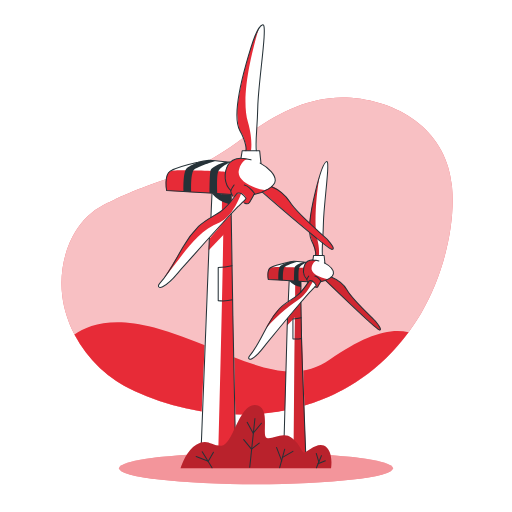
t = 0.00 s
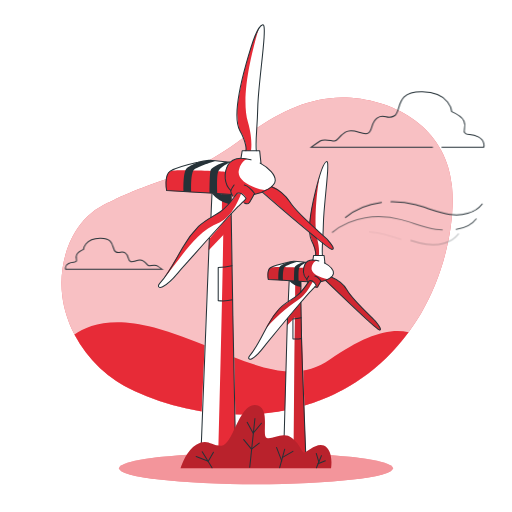
t = 2.57 s
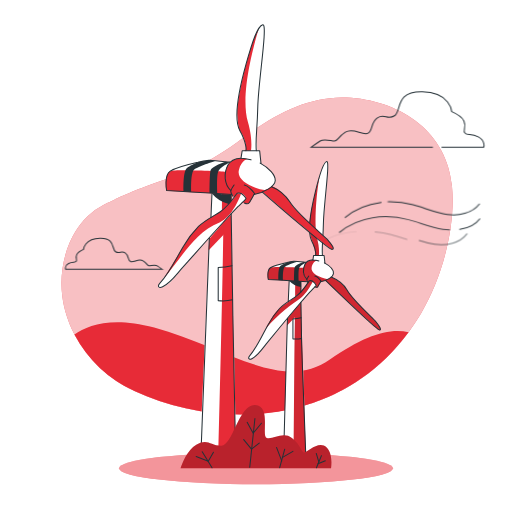
t = 3.02 s
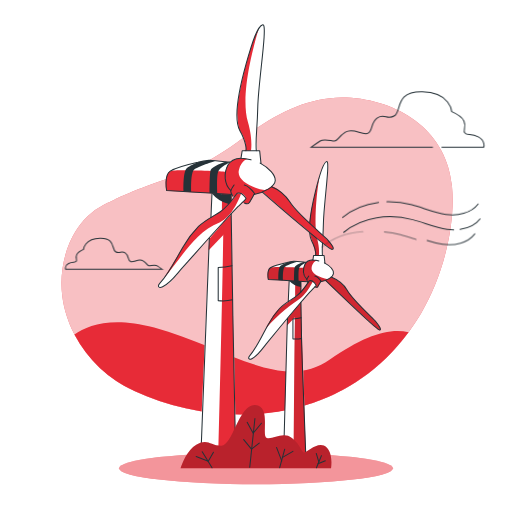
t = 3.47 s
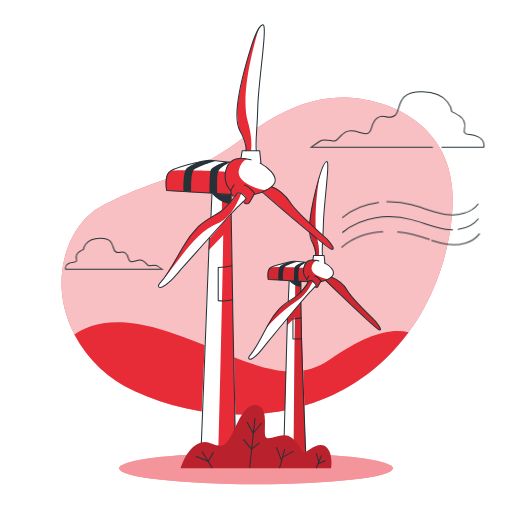
t = 4.52 s
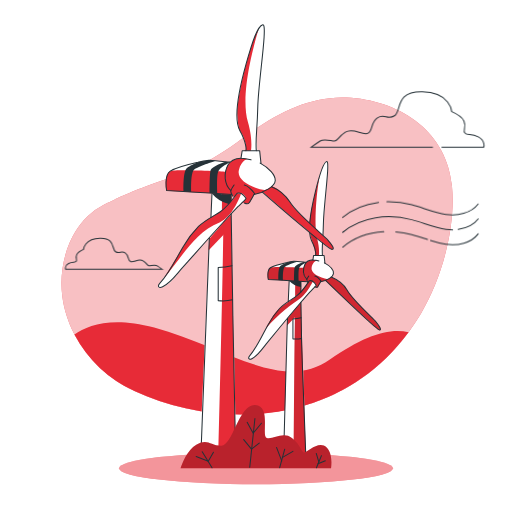
t = 5.57 s

The animated SVG that drew these frames (rendered in a browser with its animation timeline set to each time). Animation: 2 CSS @keyframes rules; one cycle of 5.57 s.

<svg class="animated" id="freepik_stories-wind-turbine" xmlns="http://www.w3.org/2000/svg" viewBox="0 0 500 500" version="1.1" xmlns:xlink="http://www.w3.org/1999/xlink" xmlns:svgjs="http://svgjs.com/svgjs"><style>svg#freepik_stories-wind-turbine:not(.animated) .animable {opacity: 0;}svg#freepik_stories-wind-turbine.animated #freepik--Clouds--inject-11 {animation: 2s 1 forwards cubic-bezier(.36,-0.01,.5,1.38) lightSpeedLeft;animation-delay: 0.5s;opacity: 0}svg#freepik_stories-wind-turbine.animated #elm1rzt6bw2w {animation: 3s 1 forwards cubic-bezier(.36,-0.01,.5,1.38) slideLeft;animation-delay: 0.1s;opacity: 0}svg#freepik_stories-wind-turbine.animated #el8gnu1p0hvmi {animation: 3s 1 forwards cubic-bezier(.36,-0.01,.5,1.38) slideLeft;animation-delay: 0.42857142857142855s;opacity: 0}svg#freepik_stories-wind-turbine.animated #el6ihiv88u0hr {animation: 3s 1 forwards cubic-bezier(.36,-0.01,.5,1.38) slideLeft;animation-delay: 0.8571428571428571s;opacity: 0}svg#freepik_stories-wind-turbine.animated #elcuyue1xvnk {animation: 3s 1 forwards cubic-bezier(.36,-0.01,.5,1.38) slideLeft;animation-delay: 1.2857142857142856s;opacity: 0}svg#freepik_stories-wind-turbine.animated #elkp4hckrznfq {animation: 3s 1 forwards cubic-bezier(.36,-0.01,.5,1.38) slideLeft;animation-delay: 1.7142857142857142s;opacity: 0}svg#freepik_stories-wind-turbine.animated #elas0qhfqy5ym {animation: 3s 1 forwards cubic-bezier(.36,-0.01,.5,1.38) slideLeft;animation-delay: 2.142857142857143s;opacity: 0}svg#freepik_stories-wind-turbine.animated #elgg1mcchs9od {animation: 3s 1 forwards cubic-bezier(.36,-0.01,.5,1.38) slideLeft;animation-delay: 2.571428571428571s;opacity: 0}svg#freepik_stories-wind-turbine.animated #freepik--Wind--inject-11 {animation: 3s 1 forwards cubic-bezier(.36,-0.01,.5,1.38) slideLeft;animation-delay: 0.1s;opacity: 0}            @keyframes lightSpeedLeft {              from {                transform: translate3d(-50%, 0, 0) skewX(20deg);                opacity: 0;              }              60% {                transform: skewX(-10deg);                opacity: 1;              }              80% {                transform: skewX(2deg);              }              to {                opacity: 1;                transform: translate3d(0, 0, 0);              }            }                    @keyframes slideLeft {                0% {                    opacity: 0;                    transform: translateX(-30px);                }                100% {                    opacity: 1;                    transform: translateX(0);                }            }        </style><g id="freepik--background-simple--inject-11" class="animable" style="transform-origin: 251.025px 249.983px;"><path d="M411.57,305.3c-1.49,2.53-3,5-4.55,7.42-1,1.51-1.95,3-2.94,4.48q-2.49,3.69-5.06,7.19l-.17.22c-.77,1.06-1.57,2.11-2.35,3.14s-1.42,1.84-2.14,2.74c-.31.38-.61.77-.92,1.14l-.38.48q-.88,1.11-1.8,2.19c-.81,1-1.61,1.92-2.43,2.87s-1.49,1.7-2.24,2.54c-.39.44-.77.86-1.17,1.29-.76.85-1.54,1.68-2.32,2.51s-1.8,1.9-2.71,2.82l-.07.08c-.88.88-1.76,1.77-2.64,2.63-1.31,1.28-2.62,2.53-3.95,3.76-1.65,1.53-3.32,3-5,4.48a.71.71,0,0,0-.13.12c-1.94,1.67-3.9,3.28-5.88,4.85q-4.58,3.64-9.28,6.92-1.56,1.09-3.15,2.16c-2.07,1.4-4.17,2.74-6.29,4l-.19.12c-1,.62-2.05,1.24-3.09,1.85l-.21.11q-3.17,1.88-6.41,3.59l-2.28,1.2-1.33.68c-1,.52-2,1-3.06,1.52-2.24,1.09-4.48,2.12-6.75,3.12-1.14.49-2.28,1-3.42,1.45s-2.28.94-3.44,1.39-2.29.89-3.44,1.32-2.13.78-3.2,1.16l-1.16.4c-.86.31-1.73.59-2.6.89-1.17.38-2.34.76-3.51,1.12l-.07,0q-5,1.56-10,2.83c-3.53.92-7.09,1.71-10.66,2.42h0c-50.3,10.1-103.58,1.86-147.93-18.64-1.15-.54-2.29-1.08-3.42-1.65l-1.69-.86c-1.45-.74-2.89-1.53-4.31-2.35-.65-.36-1.3-.74-1.94-1.12s-1-.6-1.52-.92-.86-.52-1.28-.8-1-.6-1.44-.91q-4.58-3-8.89-6.3c-.55-.42-1.1-.85-1.63-1.29l-1.12-.9-1.39-1.16c-1-.83-2-1.67-2.92-2.54-.29-.25-.56-.5-.85-.77s-.84-.76-1.25-1.15q-2.64-2.47-5.12-5.08l-.88-.94c-2.22-2.37-4.33-4.83-6.34-7.35-.54-.66-1-1.33-1.56-2-1.63-2.11-3.17-4.28-4.64-6.49-.41-.63-.83-1.26-1.23-1.89-1.4-2.19-2.71-4.4-4-6.66-.4-.72-.79-1.45-1.17-2.18s-.68-1.31-1-2q-1.78-3.54-3.31-7.21c-.26-.63-.52-1.27-.77-1.92a109.91,109.91,0,0,1-3.75-11.16c-.16-.58-.31-1.16-.47-1.73a1,1,0,0,0,0-.17c-.11-.45-.23-.88-.33-1.33-.16-.67-.32-1.33-.47-2s-.32-1.46-.47-2.18c-.18-.9-.36-1.82-.51-2.74s-.27-1.57-.39-2.37-.24-1.63-.35-2.45c-2.74-21.06,1.45-44.65,12.8-63.22a77.24,77.24,0,0,1,5.12-7.4,70.32,70.32,0,0,1,7.31-8,2.6,2.6,0,0,1,.35-.32A64.36,64.36,0,0,1,101,200.19l3.7-1.86c2.38-1.18,4.68-2.31,6.94-3.38l2.07-1,.31-.15q2.35-1.09,4.63-2.1,4.26-1.92,8.26-3.58c.67-.29,1.34-.56,2-.83,2-.83,4-1.63,5.91-2.38,1.46-.58,2.9-1.14,4.33-1.67l.5-.2c1.28-.48,2.54-1,3.79-1.4,4.93-1.84,9.64-3.5,14.22-5.11,24.49-8.64,45.62-16.16,79.19-41.55C267.53,111.81,303.26,92.13,343,95.5c50.18,4.26,93.43,33.92,98.38,86.28C445.17,221.89,431.73,270.9,411.57,305.3Z" style="fill: rgb(231, 43, 55); transform-origin: 251.025px 249.965px;" id="elptgptt1twir" class="animable"></path><g id="elax07vswcici"><path d="M411.57,305.3c-1.49,2.53-3,5-4.55,7.42-1,1.51-1.95,3-2.94,4.48q-2.49,3.69-5.06,7.19l-.17.22c-.77,1.06-1.57,2.11-2.35,3.14s-1.42,1.84-2.14,2.74c-.31.38-.61.77-.92,1.14l-.38.48q-.88,1.11-1.8,2.19c-.81,1-1.61,1.92-2.43,2.87s-1.49,1.7-2.24,2.54c-.39.44-.77.86-1.17,1.29-.76.85-1.54,1.68-2.32,2.51s-1.8,1.9-2.71,2.82l-.07.08c-.88.88-1.76,1.77-2.64,2.63-1.31,1.28-2.62,2.53-3.95,3.76-1.65,1.53-3.32,3-5,4.48a.71.71,0,0,0-.13.12c-1.94,1.66-3.91,3.28-5.88,4.85q-4.58,3.64-9.28,6.92-1.56,1.09-3.15,2.16c-2.07,1.39-4.17,2.73-6.29,4l-.19.12c-1,.62-2.05,1.24-3.09,1.85l-.21.11c-2.11,1.25-4.26,2.45-6.41,3.59l-2.28,1.2-1.33.68c-1,.52-2,1-3.06,1.52-2.24,1.09-4.49,2.12-6.75,3.12-1.14.49-2.28,1-3.42,1.45s-2.28.94-3.44,1.39-2.29.89-3.44,1.32-2.13.78-3.2,1.16l-1.16.4c-.86.31-1.73.59-2.6.89-1.17.38-2.34.76-3.51,1.12l-.07,0q-5,1.56-10,2.83c-3.53.92-7.09,1.71-10.66,2.42h0c-50.3,10.1-103.58,1.86-147.93-18.64-1.15-.54-2.29-1.08-3.42-1.65l-1.69-.86c-1.45-.74-2.89-1.53-4.31-2.35-.65-.36-1.3-.74-1.94-1.12s-1-.6-1.52-.92-.86-.52-1.28-.8-1-.6-1.44-.91q-4.58-3-8.89-6.3c-.55-.42-1.1-.85-1.63-1.29l-1.12-.9-1.39-1.16c-1-.83-2-1.67-2.92-2.54-.29-.25-.56-.5-.85-.77s-.84-.76-1.25-1.15q-2.64-2.47-5.12-5.08l-.88-.94c-2.22-2.37-4.33-4.83-6.34-7.35-.54-.66-1-1.33-1.56-2-1.63-2.11-3.17-4.28-4.64-6.49-.41-.63-.83-1.26-1.23-1.89-1.4-2.19-2.71-4.4-4-6.66-.4-.72-.79-1.45-1.17-2.18s-.68-1.31-1-2q-1.78-3.54-3.31-7.21c-.26-.63-.52-1.27-.77-1.92a109.91,109.91,0,0,1-3.75-11.16c-.16-.58-.31-1.16-.47-1.73a1,1,0,0,0,0-.17c-.11-.45-.23-.88-.33-1.33-.16-.67-.32-1.33-.47-2s-.32-1.46-.47-2.18c-.18-.9-.36-1.82-.51-2.74s-.27-1.57-.39-2.37-.24-1.63-.35-2.45c-2.74-21.06,1.45-44.65,12.8-63.22a77.24,77.24,0,0,1,5.12-7.4,70.32,70.32,0,0,1,7.31-8,2.6,2.6,0,0,1,.35-.32A64.36,64.36,0,0,1,101,200.19l3.7-1.86c2.38-1.18,4.68-2.31,6.94-3.38l2.07-1,.31-.15q2.35-1.09,4.63-2.1,4.26-1.92,8.26-3.58c.67-.29,1.34-.56,2-.83,2-.83,4-1.63,5.91-2.38,1.46-.58,2.9-1.14,4.33-1.67l.5-.2c1.28-.48,2.54-1,3.79-1.4,4.93-1.84,9.64-3.5,14.22-5.11,24.49-8.64,45.62-16.16,79.19-41.55C267.53,111.81,303.26,92.13,343,95.5c50.18,4.26,93.43,33.92,98.38,86.28C445.17,221.89,431.73,270.9,411.57,305.3Z" style="fill: rgb(255, 255, 255); opacity: 0.7; transform-origin: 251.025px 249.965px;" class="animable"></path></g><path d="M399,324.39c-26.85,36.52-61.64,59.26-99.11,70.9l-.07,0q-5,1.56-10,2.83-5.29,1.37-10.66,2.42h0c-50.3,10.09-103.57,1.86-147.93-18.65a126.19,126.19,0,0,1-58.55-55.3c12.83-9.18,36.8-17.89,77.92-6.76,70.52,19.08,124.57,64.14,171.51,31.29C355.34,327.9,379.69,319.82,399,324.39Z" style="fill: rgb(231, 43, 55); transform-origin: 235.84px 359.72px;" id="elnw4cq8eupm" class="animable"></path></g><g id="freepik--Shadow--inject-11" class="animable" style="transform-origin: 250px 457.39px;"><ellipse cx="250" cy="457.39" rx="133.72" ry="15.53" style="fill: rgb(231, 43, 55); transform-origin: 250px 457.39px;" id="elqt8cs0iug6l" class="animable"></ellipse><g id="eldnjw7iq2asc"><ellipse cx="250" cy="457.39" rx="133.72" ry="15.53" style="fill: rgb(255, 255, 255); opacity: 0.5; transform-origin: 250px 457.39px;" class="animable"></ellipse></g></g><g id="freepik--wind-turbine-2--inject-11" class="animable" style="transform-origin: 307.18px 304.277px;"><path d="M367.84,315.15l-.06-.07-.23-.31c-.15-.19-.28-.37-.42-.53h0l-4.43-4.49-.1-.09L347.7,294.57a1,1,0,0,1-.14-.16c-.76-.9-6.34-7.52-8.73-11.23a.75.75,0,0,1-.07-.12,10.93,10.93,0,0,1-.6-1,10.71,10.71,0,0,0-1.24-1.77.53.53,0,0,1-.1-.12,41.73,41.73,0,0,0-10.55-8.3l-.19-.09a24.33,24.33,0,0,0-2.44-1.17l-.17-.07a4.2,4.2,0,0,0,2.18-4.16,2.17,2.17,0,0,0,0-.25.57.57,0,0,0,0-.18l0-.15c-.63-2.51-3.8-5.91-6.63-7.86l-.71-.47a7.3,7.3,0,0,0-.63-.37l-.27-.15h0l-.78-7.54h-1.37l-.4-4.64s0-1.83.1-4.75c0-.16,0-.31,0-.47.18-7,.59-19.63,1.34-28.65v0c1.07-13.14,2.64-27.74,3.23-35.75,0-.09,0-.17,0-.25a.66.66,0,0,1,0-.14c0-.46.07-.91.1-1.36s.07-.8.1-1.19c.51-5.74,1.13-11,.23-13.32a2,2,0,0,0-.75-1c-1.82-1.14-4.67,6.17-6.82,13.32h0c-.41,1.4-.8,2.8-1.15,4.12-.05.18-.1.35-.16.54-1.55,5.9-5.29,20.45-7.37,32a67.13,67.13,0,0,0-1.43,12.93,0,0,0,0,0,0,.05c.45,9.24,1.09,10,3.35,17A58.15,58.15,0,0,1,308.21,249v0l-1.08.2-.86.16-.7,4.39a10.54,10.54,0,0,0-4.55.92,5.73,5.73,0,0,0-2.06,1.56h0l-1-.22h0a45.81,45.81,0,0,0-7.27-.77,48.48,48.48,0,0,0-8.19.51h-.09c-8.21,1.26-15.39,3.91-18,5.49a2.26,2.26,0,0,0-.26.16h0a1.48,1.48,0,0,0-.27.19.42.42,0,0,0-.13.11l-.09.07a.52.52,0,0,0-.11.1l-.1.11c-.83,1-1.51,3.31-1.76,5.7v0a14.11,14.11,0,0,0,.16,4.35,3.66,3.66,0,0,0,.2.68.16.16,0,0,1,0,0l9.85.58,4.51.27,6.08.35h0l-.9,20.37s-2.5,1.83-5.5,4.41a59.11,59.11,0,0,0-6.63,6.61c-.18.2-.33.41-.5.63l-.62.83a1.19,1.19,0,0,0-.16.23,139.19,139.19,0,0,0-7.42,12.59c-2.47,4.56-4.61,8.65-5.51,9.91a0,0,0,0,0,0,0c-1.06,1.49-3,5.33-5,8.84-1.59,2.85-3.2,5.5-4.36,6.49l0,0c-2.57,2.2-4.15,4.57-2.84,5.18s3.44.25,7.36-3a.41.41,0,0,0,.13-.1c3.88-3.2,13.78-16.36,14.39-17.17s1.42-1.75,2.15-2.62c.29-.36.59-.74.9-1.1,1.77-2.13,4-4.86,6-7.24.49-.62,1-1.23,1.52-1.85q.44-.54.9-1.08c.65-.8,1.31-1.59,2-2.38,2-2.33,2.48-2,2.48-2l-.15,3.65-.11,2.35h0l-3.66,132.75c3.27-.65,6.53.83,9.77,0,3.08-.79,9.13.95,12.17,0h.07l-4.91-155.16v-.24l.14-.14,2.17-2.4,11.2-12.32a.36.36,0,0,1,.11-.1,4,4,0,0,0,.51.31,2,2,0,0,0,1.95.1c1-.68,3.22-5.44,3.22-5.44l2.89-.74.07,0h0l1.41-.36,1.21,1.13L326.3,282l.31.29,40.77,37.89.06.05c.25.29,2.57,2.8,4.07,2.06C372.74,321.7,369.39,317.13,367.84,315.15ZM295.47,283l-.64.73-.08.09-.8.9-.05,0v-9.72h.93l5.36,0,.29,1.19,0,.17-.59.88A71.78,71.78,0,0,1,295.47,283Z" style="fill: rgb(255, 255, 255); transform-origin: 307.178px 304.137px;" id="el16c392uj3mw" class="animable"></path><path d="M320.18,272.7l-1.34,2.4L317.63,274l-1.45.37-.07,0-2.89.74s-2.17,4.76-3.22,5.44a2,2,0,0,1-1.95-.1l.67-1.78a6.62,6.62,0,0,0-6.76-4.39l-.46,2.87s-2-3.35-1.95-3.82-2.83-3.54-3.28-8.05,1.77-13.33,13.31-10.94c0,0-3.73.36-5.24,6.52S312,271.38,320.18,272.7Z" style="fill: rgb(231, 43, 55); transform-origin: 308.198px 267.347px;" id="el1sei7w7cmrv" class="animable"></path><polygon points="280.34 317.89 291.32 306.45 290.27 299.38 281.03 310.78 280.34 317.89" style="fill: rgb(231, 43, 55); transform-origin: 285.83px 308.635px;" id="el60t5cpgr2ul" class="animable"></polygon><path d="M288.18,265.89v-1.48l6.29,6.21-.51,4.11v10.35c-1.64,1.64-4.42,3.88-5.72,4.9C288.38,275.83,288.38,266.36,288.18,265.89Z" style="fill: rgb(231, 43, 55); transform-origin: 291.325px 277.195px;" id="el29olfvn2q3s" class="animable"></path><path d="M298.83,450.49h-.07c-3,.95-9.09-.79-12.17,0,.33-18.91.77-95.81,1.12-119.42.1-6.8.19-13.46.28-19.74,0-.49,0-1,0-1.44,0-2.69.07-5.31.1-7.84V302l.79-.9,1.39-1.59,3.63-4.16h0Z" style="fill: rgb(231, 43, 55); transform-origin: 292.71px 373.066px;" id="elknsvyv624lq" class="animable"></path><path d="M371.51,322.32c-1.59.79-4.09-2.08-4.09-2.08L317.63,274l-1.45.37a23.8,23.8,0,0,0,7.46-3.72c5.36,2.16,12.66,8,14.52,11.45s9.49,12.44,9.49,12.44l19.48,19.72S373.09,321.53,371.51,322.32Z" style="fill: rgb(231, 43, 55); transform-origin: 343.978px 296.554px;" id="elrdgs4tvwttc" class="animable"></path><path d="M296.56,261.71s-29.36-1.73-32.5-.27-3.05,8.8-2.1,11.41l37.55,2.21,0-1.74.09-.47S295.76,270.14,296.56,261.71Z" style="fill: rgb(231, 43, 55); transform-origin: 280.489px 267.957px;" id="elrxj1xfdvya" class="animable"></path><path d="M305.58,274.73s-5.42,11.73-12.57,16.8-21.15,14.73-33.2,29.21c0,0,6.25-13.77,13.15-19.49s16.2-11.21,19-14.16,10-12.82,10-12.82Z" style="fill: rgb(231, 43, 55); transform-origin: 282.695px 297.505px;" id="el6z5o5z6ekau" class="animable"></path><path d="M312.28,171.48c-4.21,21.19-5.36,50.73-2.65,61.12s1.81,16.81,1.81,16.81h-4.3v-.16l1.07-.2a56.69,56.69,0,0,0-2.63-11.26c-2.27-7-2.9-7.78-3.36-17s6.8-37.35,8.94-45.42c.36-1.34.76-2.76,1.18-4.18Z" style="fill: rgb(231, 43, 55); transform-origin: 307.27px 210.3px;" id="elbmo9beplcsw" class="animable"></path><path d="M305.58,253.79c-3.45.13-6.11.93-7.75,4.21-2.42,4.82-2.17,11.25,1.8,14.85" style="fill: none; stroke: rgb(38, 50, 56); stroke-linecap: round; stroke-linejoin: round; transform-origin: 300.926px 263.32px;" id="el8vk5kxy2b3m" class="animable"></path><path d="M313.22,275.1c6.45-1.28,12.19-4.83,12.42-8.09s-3.59-7.5-8.83-10.33" style="fill: none; stroke: rgb(38, 50, 56); stroke-linecap: round; stroke-linejoin: round; transform-origin: 319.435px 265.89px;" id="elw9wmwc2gib" class="animable"></path><path d="M317.31,257l-.79-7.55H306.26l-.68,4.38a22.67,22.67,0,0,1,5.86,1" style="fill: none; stroke: rgb(38, 50, 56); stroke-linecap: round; stroke-linejoin: round; transform-origin: 311.445px 253.225px;" id="elm0g6lmk739k" class="animable"></path><path d="M308.17,249.41s.9-5-4-14.54,0-32.11,4-48.35,7.5-28,10.92-28.69-2.88,41.32-3.24,59.54-1.65,22.79-1,32" style="fill: none; stroke: rgb(38, 50, 56); stroke-linecap: round; stroke-linejoin: round; transform-origin: 311.11px 203.616px;" id="el5w8j3gep6mi" class="animable"></path><path d="M308.73,278.66s-2.66-5.79-6.77-4.39c-3.48,5.37-7.61,11.49-12.88,15.21-5.55,3.91-11.37,6.76-16.12,11.77a79.71,79.71,0,0,0-11.57,16.55c-5.58,10.12-10.19,20.93-17.61,29.79-.63.75-1.31,1.77-.81,2.61s2,.64,3,.11c6.09-3.24,9.81-9.33,14.07-14.51,3.38-4.11,6.74-8.23,10.12-12.33,7.77-9.41,15.57-18.79,23.5-28.06,3-3.51,6-7,9.1-10.43C303.21,284.47,308.87,279,308.73,278.66Z" style="fill: none; stroke: rgb(38, 50, 56); stroke-linecap: round; stroke-linejoin: round; transform-origin: 275.765px 312.41px;" id="elo5eu2gp1ps" class="animable"></path><path d="M300.75,276.12a9.73,9.73,0,0,1-1.21-2.8c0-.89,2-3.74,2-3.74" style="fill: none; stroke: rgb(38, 50, 56); stroke-linecap: round; stroke-linejoin: round; transform-origin: 300.54px 272.85px;" id="eli4tjncmyx8e" class="animable"></path><path d="M307.53,280.12s2,.92,2.73,0,3.26-5.59,3.26-5.59-3.4-4.39-6-4.95" style="fill: none; stroke: rgb(38, 50, 56); stroke-linecap: round; stroke-linejoin: round; transform-origin: 310.52px 275.054px;" id="elx9z89x3jh1s" class="animable"></path><path d="M317.85,273.88c10,9.6,50.08,48.44,52.64,48.44,2.94,0-1.21-5.34-3.36-8.08s-22.7-21-28.38-31.18c-3.61-6.5-11-10.69-15.28-12.51" style="fill: none; stroke: rgb(38, 50, 56); stroke-linecap: round; stroke-linejoin: round; transform-origin: 344.679px 296.435px;" id="elfs5upz6srd6" class="animable"></path><path d="M300.19,275.1l-8.57-.5-4.56-.28-10.74-.62-4.5-.27-9.86-.58s-1.68-9,2.1-11.41c2.56-1.62,10.31-3.87,16.23-5.2a43.84,43.84,0,0,1,6.5-1.11,36.14,36.14,0,0,1,4,.18c1.9.16,3.94.41,5.58.62.76.1,2.06.12,2.58.2" style="fill: none; stroke: rgb(38, 50, 56); stroke-linecap: round; stroke-linejoin: round; transform-origin: 280.889px 265.114px;" id="elyvxwivhqq6m" class="animable"></path><line x1="281.5" y1="294.43" x2="282.4" y2="274.05" style="fill: none; stroke: rgb(38, 50, 56); stroke-linecap: round; stroke-linejoin: round; transform-origin: 281.95px 284.24px;" id="elzepayk4p33" class="animable"></line><polyline points="298.76 450.49 276.82 450.49 280.48 317.74 280.48 317.73 280.59 315.38 280.6 315.28 280.79 310.7" style="fill: none; stroke: rgb(38, 50, 56); stroke-linecap: round; stroke-linejoin: round; transform-origin: 287.79px 380.595px;" id="elf3gn9xsx4cs" class="animable"></polyline><path d="M298.76,450.49c-.39-18.69-3.9-97.66-4.29-120-.13-7-.24-13.82-.34-20.07-.08-5.48-.16-10.56-.21-15v-.23h0" style="fill: none; stroke: rgb(38, 50, 56); stroke-linecap: round; stroke-linejoin: round; transform-origin: 296.34px 372.84px;" id="eljwg8a1wxhia" class="animable"></path><path d="M294,274.73c-.15,0-.13,3.66-.08,10.46" style="fill: none; stroke: rgb(38, 50, 56); stroke-linecap: round; stroke-linejoin: round; transform-origin: 293.942px 279.96px;" id="elx43pqpbepc" class="animable"></path><path d="M290.8,255.31c-2.49.79-12.14,4-13.18,5.73-1.45,2.45-1.39,9.64-1.3,12.66l-4.5-.27c-.09-3.68-.05-10.68,1.43-13.15,1.21-1.44,4.15-2.89,7-4a43.84,43.84,0,0,1,6.5-1.11A36.14,36.14,0,0,1,290.8,255.31Z" style="fill: rgb(38, 50, 56); transform-origin: 281.296px 264.431px;" id="el56514y8gvhe" class="animable"></path><path d="M299,256.29s-5.8,2.65-6.85,5.47c-.88,2.35-.61,10.24-.49,12.84l-4.56-.28c0-3.28.1-11.07.56-13.1.58-2.58,8.76-5.29,8.76-5.29l1.95.27Z" style="fill: rgb(38, 50, 56); transform-origin: 293.05px 265.265px;" id="el9hhjgz6wgd" class="animable"></path><path d="M294.13,310.37a49.81,49.81,0,0,1-8.06,1.09v19.47a23.27,23.27,0,0,0,8.4-.48" style="fill: none; stroke: rgb(38, 50, 56); stroke-linecap: round; stroke-linejoin: round; transform-origin: 290.27px 320.74px;" id="elk6xcjt4wlbl" class="animable"></path><path d="M282.4,274.05A19,19,0,0,0,294,280.23l-.06-5.72Z" style="fill: rgb(38, 50, 56); transform-origin: 288.2px 277.14px;" id="el4qzfx1yf43a" class="animable"></path><g id="el7vzo8gkj2e9"><path d="M293.92,295.33l-3.63,4.16h0l0-.11-1.36,1.69h0l-.79.9v.07L281,310.78l-.69,7.11,7.67-8c0,.48,0,1,0,1.43-.09,6.28-.18,12.94-.28,19.74-.35,23.61-.79,100.51-1.12,119.42,3.08-.79,9.13.95,12.17,0h.07l-4.9-155.17Z" style="opacity: 0.1; transform-origin: 289.565px 373.041px;" class="animable"></path></g><g id="elfs291ahttgf"><path d="M367.13,314.23l-19.48-19.72s-7.61-8.95-9.49-12.44-9.16-9.29-14.52-11.45a22.8,22.8,0,0,1-3.49,2.15l0-.07c-8.23-1.32-17.35-5.68-15.84-11.85s5.24-6.52,5.24-6.52c-8.91-1.85-12.26,3-13.12,7.37-1.82-.1-29.36-1.67-32.4-.26s-3.05,8.8-2.1,11.41l26.38,1.55c0,4.05,0,9.36-.1,15.58,1.05-.82,3.07-2.45,4.67-3.91-.34.39-.65.74-.92,1-2.83,3-12.12,8.44-19,14.16s-13.15,19.49-13.15,19.49c12.05-14.48,26.05-24.14,33.2-29.21,6.6-4.68,11.71-15,12.47-16.59a7,7,0,0,1,3.24,3.72l-.67,1.78a2,2,0,0,0,1.95.1c1.05-.68,3.22-5.44,3.22-5.44l2.89-.74.07,0,1.45-.37,49.79,46.27s2.5,2.87,4.09,2.08S367.13,314.23,367.13,314.23Zm-68.22-42.09a9.53,9.53,0,0,1-1.81-3.49A19.64,19.64,0,0,0,298.91,272.14Zm-5,12.68V274.73l5.55.33,0-1.74h0a9.63,9.63,0,0,0,1.22,2.58C299.16,278.09,296.22,282.05,294,284.82Zm8-10.55h0a7,7,0,0,1,2.78.35Z" style="opacity: 0.1; transform-origin: 315.795px 288.192px;" class="animable"></path></g><g id="elrgb5y6ri0w"><path d="M305.58,237.79a56.69,56.69,0,0,1,2.63,11.26l-1.07.2v.16h4.3s.9-6.42-1.81-16.81-1.56-39.93,2.65-61.12l.06-.32c-.42,1.42-.82,2.84-1.18,4.18-2.14,8.07-9.41,36.19-8.94,45.42S303.31,230.8,305.58,237.79Z" style="opacity: 0.1; transform-origin: 307.269px 210.285px;" class="animable"></path></g></g><g id="freepik--wind-turbine-1--inject-11" class="animable" style="transform-origin: 239.999px 237.243px;"><polygon points="215.97 234.34 219.68 229.97 215.96 234.05 215.97 234.34" style="fill: none; transform-origin: 217.82px 232.155px;" id="elqi1nrntyfas" class="animable"></polygon><path d="M318.75,233l-13.34-10.88s-19.84-20-23-25.78-8.08-10.33-17-13.91l-.28-.12a7,7,0,0,0,3.62-6.91c-.44-5-8.39-12.92-13.89-15.68l-1.31-12.54h-2.26l-.68-7.71s.62-34.51,2.43-56.33,3.41-32.79,4.39-46.09,2.75-10.68-.87-12.94c-3-1.87-10.87,19.83-11.46,22-3.57,13.42-13.25,40.21-13.25,55.57,0,13.12-1.95,18.11,3.49,26.15,6.83,10.1,4.37,18.71,4.37,18.71l-1.78.33-1.45.26-.66,4.14-.48,3.15s-7.39-.33-11,4.15a75.51,75.51,0,0,0-27.57-.84c-15.47,2.33-28.78,7.68-31.38,10s-4.58,12.9-2.66,18.32l34,2v.17l19.15,1.58v-.07h1.55l8.93.05.21.89,1,.08-1-.08,2,2.12c-2.38,3.71-6.78,7.76-9.21,10.57a9.61,9.61,0,0,1-3.45,2.51v-.17c-3.07,3.17-8.25,8.26-12.36,10.89-3.18,2-7.14,4.7-10.28,6.83-4,3.1-10.32,10.18-16,20-5.94,10.28-16.7,27.81-22.42,34.92-2.6,7.37,11.46-2.58,11.46-2.58s20.06-23.37,23.91-28c1.68-2,24.21-26.86,24.21-26.86l11.33-12.25,11.55-11.57a26.51,26.51,0,0,0,2.16,1.57,3.35,3.35,0,0,0,3.26.15c1.73-1.12,5.35-9,5.35-9l4.82-1.23.11,0,3.13-.81,1.5,1.73,65.28,53.55,2.5.11-1.07-3.24Z" style="fill: rgb(255, 255, 255); transform-origin: 239.975px 152.527px;" id="elk87bmg5ru4" class="animable"></path><polygon points="204.44 232.38 202.41 278.66 199.25 350.63 195.93 426.05 230.26 426.05 225.77 208.75 204.44 232.38" style="fill: rgb(255, 255, 255); transform-origin: 213.095px 317.4px;" id="elfudi6oy151b" class="animable"></polygon><path d="M215.92,216.91s1.06-1.16,2.61-2.94c0,0-1,1.13-2.61,2.77Z" style="fill: none; transform-origin: 217.225px 215.44px;" id="el3dae2m8bpiu" class="animable"></path><path d="M218.53,214A109.43,109.43,0,0,0,227,203.09l-.34-1.38-.21-.89-8.93,0h-1.55v16C217.5,215.1,218.53,214,218.53,214Z" style="fill: none; transform-origin: 221.485px 208.82px;" id="eljc85a3bwyxs" class="animable"></path><path d="M225.76,206.38V190.47l-19.15-1.58-1.49,33.7s-.75.55-2,1.51c3.14-2.13,7.11-4.79,10.28-6.82C217.51,214.65,222.7,209.55,225.76,206.38Z" style="fill: rgb(255, 255, 255); transform-origin: 214.44px 206.495px;" id="eltgfm4lol4aj" class="animable"></path><polygon points="226.4 200.82 217.47 200.77 215.92 200.76 215.92 200.83 226.61 201.71 226.4 200.82" style="fill: none; transform-origin: 221.265px 201.235px;" id="elww3rs05xy9r" class="animable"></polygon><path d="M218.53,214A109.43,109.43,0,0,0,227,203.09l-.34-1.38-10.69-.88v16.08S217,215.75,218.53,214Z" style="fill: none; transform-origin: 221.485px 208.87px;" id="elyde3ov9dxre" class="animable"></path><path d="M259.69,185.89l-2.18,1.25-2.08.85-2.41.61-.11,0-4.82,1.23s-3.62,7.91-5.35,9c-1.09.7-4.77-.53-5.61-1l3.19-3.92s-.89-6-8.8-5.28l-2.94,4.51s-3.41-5.56-3.26-6.34-4.7-5.89-5.45-13.39,2.95-22.15,22.16-18.17c0,0-6.21.6-8.73,10.84S246,183.68,259.69,185.89Z" style="fill: rgb(231, 43, 55); transform-origin: 239.735px 176.804px;" id="elqpzkajfknvs" class="animable"></path><polygon points="203.56 244.62 221.84 225.62 220.24 214.88 204.71 232.81 203.56 244.62" style="fill: rgb(231, 43, 55); transform-origin: 212.7px 229.75px;" id="elw4d8fizyz0q" class="animable"></polygon><path d="M216.6,174.56v-2.45l10.48,10.32-.85,6.83v17.19a122.81,122.81,0,0,1-9.52,8.15C216.94,191.08,217,175.34,216.6,174.56Z" style="fill: rgb(231, 43, 55); transform-origin: 221.84px 193.355px;" id="elsn1i2onxose" class="animable"></path><path d="M230.26,450.49H213.18c.43-23.55,4.15-162.91,5-233.58l7.52-7.21Z" style="fill: rgb(231, 43, 55); transform-origin: 221.72px 330.095px;" id="el3jm1bjvecyf" class="animable"></path><path d="M324.75,243.5c-2.64,1.31-68.25-55.95-68.25-55.95l-1.34-.67A24.13,24.13,0,0,0,265.72,182c8.92,3.58,15.62,11.54,18.72,17.26s20.49,20.5,20.49,20.5l16.4,16.11S327.38,242.18,324.75,243.5Z" style="fill: rgb(231, 43, 55); transform-origin: 290.286px 212.761px;" id="el8cip263r4yb" class="animable"></path><path d="M220.35,167.62s-48.88-2.88-54.11-.45-5.09,14.63-3.5,19l62.53,3.66,0-2.89.15-.78S219,181.63,220.35,167.62Z" style="fill: rgb(231, 43, 55); transform-origin: 193.595px 178.013px;" id="elz54g1du38r" class="animable"></path><path d="M235.37,189.26s-7.43,22.4-20.93,27.91c-24.66,10.08-34.8,31.31-54.88,55.38,0,0,14.29-23.68,22.25-36.29,11.77-18.67,24.39-24,30.24-27.51a55.72,55.72,0,0,0,19.47-20Z" style="fill: rgb(231, 43, 55); transform-origin: 197.465px 230.65px;" id="elq4k6xvklg9" class="animable"></path><path d="M242.11,119.26c5,17.12,3,27.92,3,27.92H238v-.26l1.78-.33s2.13-4.75-3.41-15.62c-2.65-5.2-3.57-3.72-4.67-19s12.4-69.32,21-84.26C253.75,25.69,232.81,87.41,242.11,119.26Z" style="fill: rgb(231, 43, 55); transform-origin: 242.188px 87.4208px;" id="elfrbq43gf5jw" class="animable"></path><path d="M235.37,154.47c-5.75.21-10.17,1.55-12.91,7-4,8-3.61,18.68,3,24.66" style="fill: none; stroke: rgb(38, 50, 56); stroke-linecap: round; stroke-linejoin: round; stroke-width: 1.02127px; transform-origin: 227.624px 170.3px;" id="elz1n57tvfqzo" class="animable"></path><path d="M248.09,189.87c10.74-2.12,20.29-8,20.68-13.44s-6-12.46-14.7-17.16" style="fill: none; stroke: rgb(38, 50, 56); stroke-linecap: round; stroke-linejoin: round; stroke-width: 1.02127px; transform-origin: 258.438px 174.57px;" id="elvwgv8ejs1e" class="animable"></path><path d="M254.89,159.72l-1.31-12.54H236.51l-1.14,7.29s3.25-.11,9.76,1.65" style="fill: none; stroke: rgb(38, 50, 56); stroke-linecap: round; stroke-linejoin: round; stroke-width: 1.02127px; transform-origin: 245.13px 153.45px;" id="elu3un996zo9j" class="animable"></path><path d="M240.2,147.18s1.34-6.68-5.91-19.53-.08-43.16,6-65,11.19-37.59,16.3-38.56-4.3,55.53-4.84,80-2.46,30.62-1.45,43.05" style="fill: none; stroke: rgb(38, 50, 56); stroke-linecap: round; stroke-linejoin: round; stroke-width: 1.02127px; transform-origin: 244.672px 85.6288px;" id="eln9n3x2ru07g" class="animable"></path><path d="M240.32,194s-3.46-7-8.8-5.28c-4.51,6.46-9.87,13.8-16.73,18.27-7.2,4.7-14.76,8.13-20.92,14.14a96.19,96.19,0,0,0-15,19.88c-7.24,12.17-13.23,25.15-22.88,35.79-.81.9-1.7,2.13-1.05,3.14s2.63.76,3.9.14c7.91-3.9,12.75-11.22,18.28-17.44,4.39-4.93,8.75-9.88,13.14-14.81,10.09-11.31,20.22-22.58,30.52-33.71,3.89-4.21,7.81-8.41,11.81-12.54C233.15,201,240.5,194.4,240.32,194Z" style="fill: none; stroke: rgb(38, 50, 56); stroke-linecap: round; stroke-linejoin: round; stroke-width: 1.02127px; transform-origin: 197.519px 234.535px;" id="eluvz1j9bsiur" class="animable"></path><path d="M227.33,191.56s-1.93-3.17-2-4.65,3.26-6.2,3.26-6.2" style="fill: none; stroke: rgb(38, 50, 56); stroke-linecap: round; stroke-linejoin: round; stroke-width: 1.02127px; transform-origin: 226.959px 186.135px;" id="elw4kaaw38krn" class="animable"></path><path d="M238.62,198.22s3.29,1.53,4.54,0,5.44-9.29,5.44-9.29-5.68-7.29-10-8.22" style="fill: none; stroke: rgb(38, 50, 56); stroke-linecap: round; stroke-linejoin: round; stroke-width: 1.02127px; transform-origin: 243.6px 189.805px;" id="ell37c2z39qdk" class="animable"></path><path d="M256.15,187.54c12.93,11.37,64.64,56,68,56,3.81,0-1.57-6.32-4.37-9.57s-29.45-24.83-36.81-36.89a37.75,37.75,0,0,0-17.77-14.81" style="fill: none; stroke: rgb(38, 50, 56); stroke-linecap: round; stroke-linejoin: round; stroke-width: 1.02127px; transform-origin: 290.809px 212.905px;" id="eljp12lur7tys" class="animable"></path><path d="M226.39,189.87,212.12,189l-7.58-.46-17.88-1-7.51-.44-16.41-1s-2.8-15,3.5-19c4.26-2.68,17.16-6.42,27-8.64a72.31,72.31,0,0,1,10.81-1.84,60.28,60.28,0,0,1,6.67.29c3.17.28,6.57.69,9.3,1.05,1.27.15,3.43.19,4.3.32" style="fill: none; stroke: rgb(38, 50, 56); stroke-linecap: round; stroke-linejoin: round; stroke-width: 1.02127px; transform-origin: 194.255px 173.243px;" id="elo9bl3n1ex3o" class="animable"></path><line x1="206" y1="212.05" x2="206.98" y2="189.56" style="fill: none; stroke: rgb(38, 50, 56); stroke-linecap: round; stroke-linejoin: round; stroke-width: 1.02127px; transform-origin: 206.49px 200.805px;" id="el4j7fkb08z6y" class="animable"></line><path d="M225.77,208.75c.79,67.5,4.49,241.74,4.49,241.74H195.94l8.5-218.11" style="fill: none; stroke: rgb(38, 50, 56); stroke-linecap: round; stroke-linejoin: round; stroke-width: 1.02127px; transform-origin: 213.1px 329.62px;" id="el9x54eia3b5" class="animable"></path><path d="M210.75,157c-4.13,1.32-20.2,6.61-21.94,9.53-2.42,4.07-2.31,16-2.15,21l-7.51-.44c-.14-6.12-.07-17.74,2.4-21.85,2-2.4,6.9-4.8,11.72-6.72a72.31,72.31,0,0,1,10.81-1.84A60.28,60.28,0,0,1,210.75,157Z" style="fill: rgb(38, 50, 56); transform-origin: 194.929px 172.104px;" id="el4t5jk2nzs93" class="animable"></path><path d="M224.35,158.62S214.7,163,213,167.7c-1.47,3.9-1,17-.83,21.34l-7.58-.46c0-5.46.15-18.4.92-21.76,1-4.29,14.59-8.79,14.59-8.79l3.25.44Z" style="fill: rgb(38, 50, 56); transform-origin: 214.47px 173.535px;" id="elgqlruyjy9js" class="animable"></path><path d="M226.52,259.43a81.56,81.56,0,0,1-13.42,1.82v32.34a38.58,38.58,0,0,0,14-.8" style="fill: none; stroke: rgb(38, 50, 56); stroke-linecap: round; stroke-linejoin: round; stroke-width: 1.02127px; transform-origin: 220.1px 276.662px;" id="el1ou4lhbjeg3" class="animable"></path><path d="M226.19,196.2c-.95,1.05-2,2.13-2.91,3.08a32.38,32.38,0,0,1-16.57-10.57l19.42,1.62Z" style="fill: rgb(38, 50, 56); transform-origin: 216.45px 193.995px;" id="el91mp89vmvcm" class="animable"></path></g><g id="freepik--Plants--inject-11" class="animable" style="transform-origin: 249.992px 426.477px;"><path d="M323.29,457.39c.68-5.28,1-15-4.27-20.3-7.55-7.55-18.87,4.71-21.7,4.71s-3.78-7.54-12.27-14.15-18.87,1.89-24.53,0,4.72-31.13-11.32-32.07-21.7,39.62-33,39.62-13.21-7.55-24.53-.94c-8.87,5.17-13.68,17.86-15.35,23.13Z" style="fill: rgb(231, 43, 55); transform-origin: 249.992px 426.477px;" id="elfrhx6aj6zwi" class="animable"></path><g id="elx8xs65et68a"><path d="M323.29,457.39c.68-5.28,1-15-4.27-20.3-7.55-7.55-18.87,4.71-21.7,4.71s-3.78-7.54-12.27-14.15-18.87,1.89-24.53,0,4.72-31.13-11.32-32.07-21.7,39.62-33,39.62-13.21-7.55-24.53-.94c-8.87,5.17-13.68,17.86-15.35,23.13Z" style="opacity: 0.2; transform-origin: 249.992px 426.477px;" class="animable"></path></g><line x1="207.07" y1="456.75" x2="197.48" y2="441.16" style="fill: none; stroke: rgb(38, 50, 56); stroke-linecap: round; stroke-linejoin: round; transform-origin: 202.275px 448.955px;" id="elegos3mmdkyb" class="animable"></line><line x1="243.89" y1="456.34" x2="248.95" y2="408.67" style="fill: none; stroke: rgb(38, 50, 56); stroke-linecap: round; stroke-linejoin: round; transform-origin: 246.42px 432.505px;" id="elttuecca74gn" class="animable"></line><line x1="273.12" y1="456.75" x2="278.06" y2="438.63" style="fill: none; stroke: rgb(38, 50, 56); stroke-linecap: round; stroke-linejoin: round; transform-origin: 275.59px 447.69px;" id="elfsxc60zwaq" class="animable"></line><line x1="309.03" y1="456.75" x2="313.92" y2="444.95" style="fill: none; stroke: rgb(38, 50, 56); stroke-linecap: round; stroke-linejoin: round; transform-origin: 311.475px 450.85px;" id="el35v7kxsu5cx" class="animable"></line><polyline points="208.45 441.58 203.39 450.44 191.58 445.8" style="fill: none; stroke: rgb(38, 50, 56); stroke-linecap: round; stroke-linejoin: round; transform-origin: 200.015px 446.01px;" id="el7z3jxmusfn7" class="animable"></polyline><polyline points="241.36 412.47 247.26 423.02 255.28 413.31" style="fill: none; stroke: rgb(38, 50, 56); stroke-linecap: round; stroke-linejoin: round; transform-origin: 248.32px 417.745px;" id="el3j7usvlgf5u" class="animable"></polyline><polyline points="237.98 429.35 245.58 438.63 253.17 432.72" style="fill: none; stroke: rgb(38, 50, 56); stroke-linecap: round; stroke-linejoin: round; transform-origin: 245.575px 433.99px;" id="elpz4u8cxiwlf" class="animable"></polyline><line x1="275.95" y1="446.64" x2="286.07" y2="440.74" style="fill: none; stroke: rgb(38, 50, 56); stroke-linecap: round; stroke-linejoin: round; transform-origin: 281.01px 443.69px;" id="el1io7g7bf3z2" class="animable"></line><line x1="275.11" y1="450.02" x2="270.04" y2="436.94" style="fill: none; stroke: rgb(38, 50, 56); stroke-linecap: round; stroke-linejoin: round; transform-origin: 272.575px 443.48px;" id="el6s14t56uj9k" class="animable"></line><line x1="311.39" y1="451.28" x2="308.85" y2="442.84" style="fill: none; stroke: rgb(38, 50, 56); stroke-linecap: round; stroke-linejoin: round; transform-origin: 310.12px 447.06px;" id="el6hfomw3kfk7" class="animable"></line><line x1="310.54" y1="452.97" x2="317.71" y2="450.02" style="fill: none; stroke: rgb(38, 50, 56); stroke-linecap: round; stroke-linejoin: round; transform-origin: 314.125px 451.495px;" id="elbl5f0qbptpb" class="animable"></line></g><g id="freepik--Clouds--inject-11" class="animable" style="transform-origin: 268.311px 176.353px;"><path d="M431.18,143.73h41.24s2-6.08-5.31-10.07-10.65-.67-13.31-4,7.32-12-12.64-20.63c0,0-1.34-18.7-28.63-19.31s-20,18.7-27.28,23.38-9.35-2.67-16.65,2-4,14-10,15.3-14-6-21.3-1.32-7.33,8.65-10.66,8.65-10-2.67-14,0-8.66,6-8.66,6H422.75" style="fill: none; stroke: rgb(38, 50, 56); stroke-miterlimit: 10; transform-origin: 388.325px 116.718px;" id="el6t8ycgz99uu" class="animable"></path><path d="M64.09,263h94.38s-2.59-1.87-4.86-3.36-6,0-7.86,0-1.89-2.24-6-4.85-8.58,1.46-11.93.75-1.51-6-5.59-8.58-5.22,1.5-9.33-1.12,0-13.43-15.29-13.09-16,10.82-16,10.82c-11.19,4.84-5.59,9.7-7.09,11.56s-3.36,0-7.45,2.23S64.09,263,64.09,263Z" style="fill: none; stroke: rgb(38, 50, 56); stroke-miterlimit: 10; transform-origin: 111.211px 247.871px;" id="el6wuc06uex2q" class="animable"></path></g><g id="freepik--Wind--inject-11" class="animable" style="transform-origin: 400.82px 219.231px;"><path d="M377.84,197.07A88.45,88.45,0,0,1,402.22,200c11.17,2.94,21.88,7.81,33.32,9.37s24.44-1,31.46-10.14" style="fill: none; stroke: rgb(38, 50, 56); stroke-linecap: round; stroke-linejoin: round; transform-origin: 422.42px 203.425px;" id="elm1rzt6bw2w" class="animable"></path><path d="M334.64,212.31c9.86-8.38,22.16-13.08,35-14.66" style="fill: none; stroke: rgb(38, 50, 56); stroke-linecap: round; stroke-linejoin: round; transform-origin: 352.14px 204.98px;" id="el8gnu1p0hvmi" class="animable"></path><path d="M447.41,224c7.69-1,14.95-4.16,19.59-10.22" style="fill: none; stroke: rgb(38, 50, 56); stroke-linecap: round; stroke-linejoin: round; transform-origin: 457.205px 218.89px;" id="el6ihiv88u0hr" class="animable"></path><path d="M334.64,226.86c18.14-15.42,44.56-18.39,67.58-12.32,11.17,2.94,21.88,7.81,33.32,9.37a46.26,46.26,0,0,0,6.47.43" style="fill: none; stroke: rgb(38, 50, 56); stroke-linecap: round; stroke-linejoin: round; transform-origin: 388.325px 219.231px;" id="elcuyue1xvnk" class="animable"></path><path d="M420.47,234.83a90.88,90.88,0,0,0,15.07,3.63C447,240,460,237.49,467,228.32" style="fill: none; stroke: rgb(38, 50, 56); stroke-linecap: round; stroke-linejoin: round; transform-origin: 443.735px 233.601px;" id="elkp4hckrznfq" class="animable"></path><path d="M386.5,226.42a89.2,89.2,0,0,1,15.72,2.67c5.13,1.35,10.16,3.11,15.2,4.76" style="fill: none; stroke: rgb(38, 50, 56); stroke-linecap: round; stroke-linejoin: round; transform-origin: 401.96px 230.135px;" id="elas0qhfqy5ym" class="animable"></path><path d="M334.64,241.41c11.18-9.5,25.5-14.28,40.23-15.12" style="fill: none; stroke: rgb(38, 50, 56); stroke-linecap: round; stroke-linejoin: round; transform-origin: 354.755px 233.85px;" id="elgg1mcchs9od" class="animable"></path></g><defs>     <filter id="active" height="200%">         <feMorphology in="SourceAlpha" result="DILATED" operator="dilate" radius="2"></feMorphology>                <feFlood flood-color="#32DFEC" flood-opacity="1" result="PINK"></feFlood>        <feComposite in="PINK" in2="DILATED" operator="in" result="OUTLINE"></feComposite>        <feMerge>            <feMergeNode in="OUTLINE"></feMergeNode>            <feMergeNode in="SourceGraphic"></feMergeNode>        </feMerge>    </filter>    <filter id="hover" height="200%">        <feMorphology in="SourceAlpha" result="DILATED" operator="dilate" radius="2"></feMorphology>                <feFlood flood-color="#ff0000" flood-opacity="0.5" result="PINK"></feFlood>        <feComposite in="PINK" in2="DILATED" operator="in" result="OUTLINE"></feComposite>        <feMerge>            <feMergeNode in="OUTLINE"></feMergeNode>            <feMergeNode in="SourceGraphic"></feMergeNode>        </feMerge>            <feColorMatrix type="matrix" values="0   0   0   0   0                0   1   0   0   0                0   0   0   0   0                0   0   0   1   0 "></feColorMatrix>    </filter></defs></svg>
